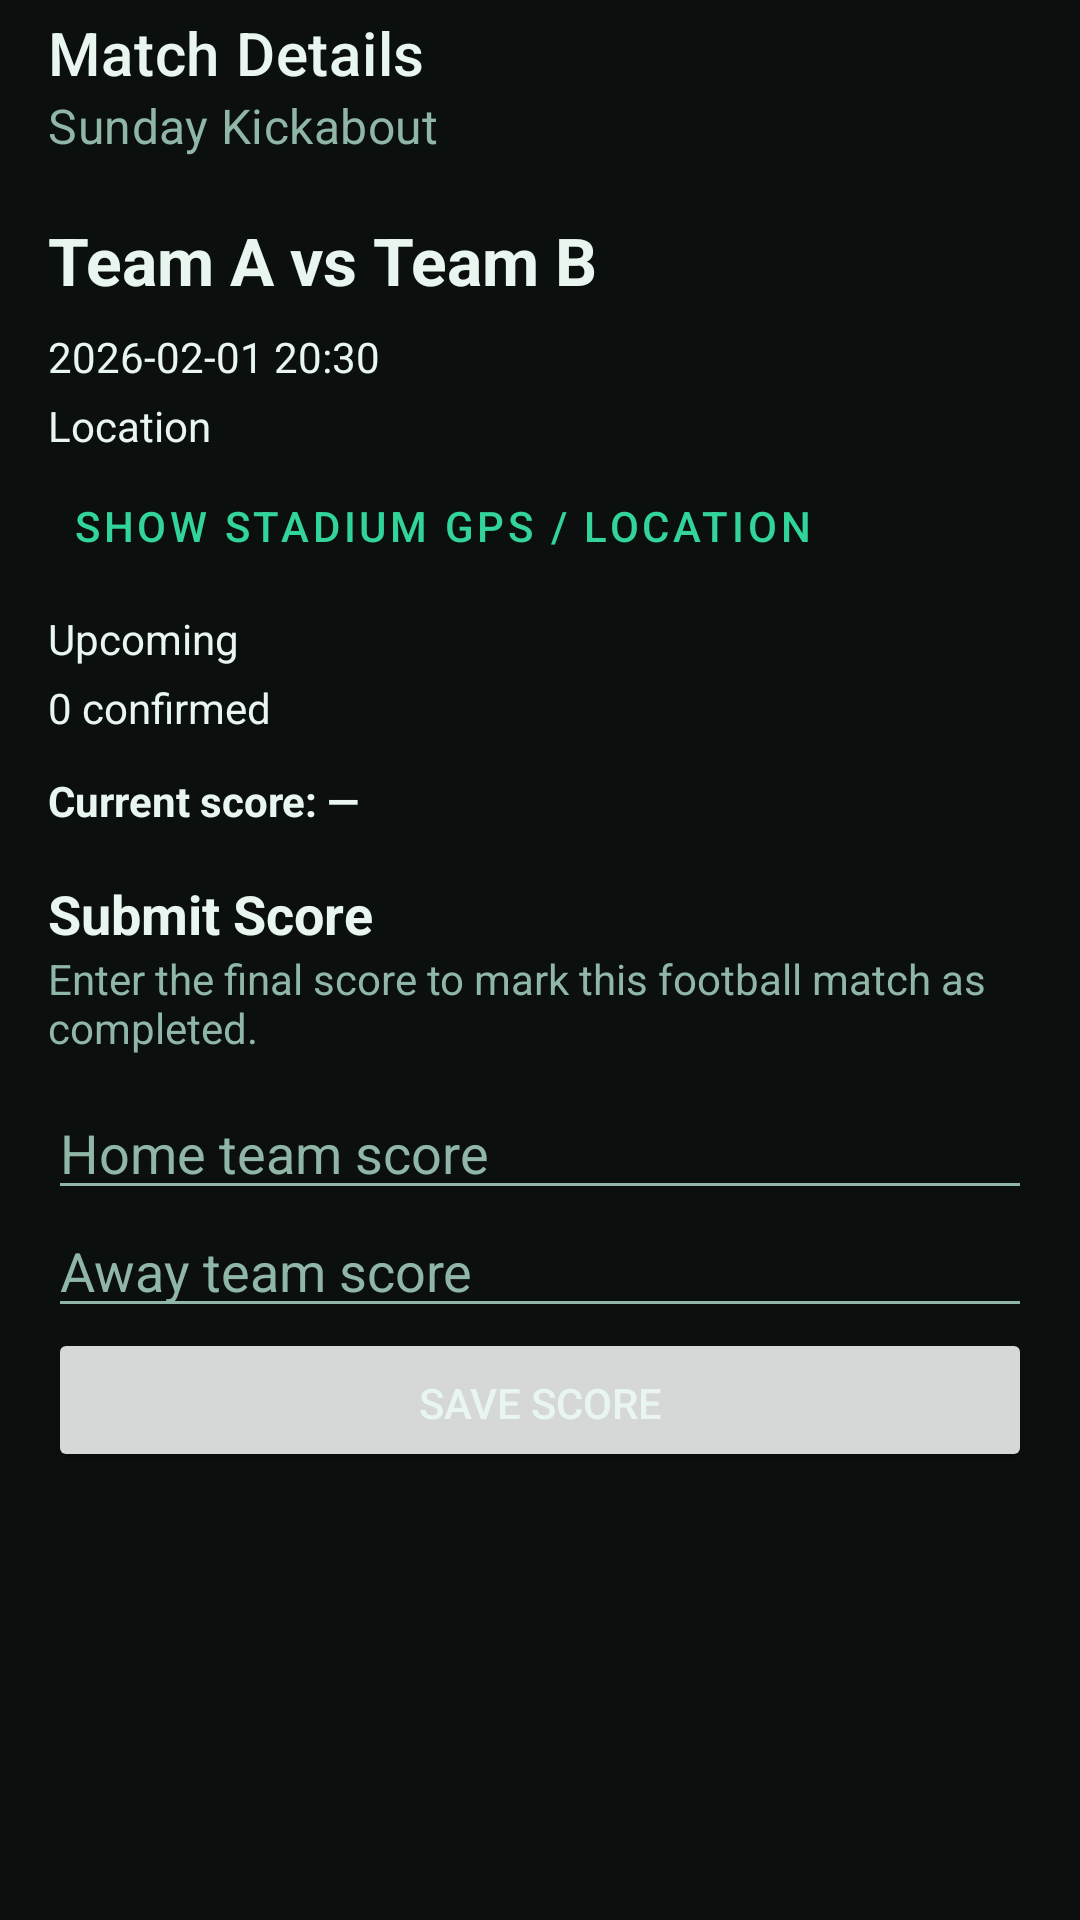

Write the Android layout XML for this screen, with the resource values it uses.
<!-- AndroidManifest.xml: application theme Theme.SocialLeagueFP -->
<!-- res/layout/activity_match_details.xml -->
<?xml version="1.0" encoding="utf-8"?>
<LinearLayout xmlns:android="http://schemas.android.com/apk/res/android"
              xmlns:app="http://schemas.android.com/apk/res-auto"
              android:layout_width="match_parent"
              android:layout_height="match_parent"
              android:orientation="vertical"
              android:background="@color/bg">

    <com.google.android.material.appbar.MaterialToolbar
            android:id="@+id/toolbar"
            android:layout_width="match_parent"
            android:layout_height="wrap_content"
            android:background="@color/bg"
            app:titleTextColor="@color/textPrimary"
            app:subtitleTextColor="@color/textSecondary"
            app:navigationIcon="@drawable/baseline_arrow_back_24"
            app:navigationIconTint="@color/textPrimary"
            app:title="Match Details"
            app:subtitle="Sunday Kickabout" />

    <ProgressBar
        android:id="@+id/progressBarDetails"
        android:layout_width="wrap_content"
        android:layout_height="wrap_content"
        android:layout_gravity="center"
        android:visibility="gone" />

    <ScrollView
            android:layout_width="match_parent"
            android:layout_height="match_parent">

        <LinearLayout
                android:layout_width="match_parent"
                android:layout_height="wrap_content"
                android:orientation="vertical"
                android:padding="16dp">

            <TextView
                    android:id="@+id/tvDetailsTitle"
                    android:layout_width="match_parent"
                    android:layout_height="wrap_content"
                    android:text="Team A vs Team B"
                    android:textSize="22sp"
                    android:textStyle="bold"
                    android:textColor="@color/textPrimary" />

            <TextView
                    android:id="@+id/tvDetailsDateTime"
                    android:layout_width="match_parent"
                    android:layout_height="wrap_content"
                    android:text="2026-02-01 20:30"
                    android:paddingTop="8dp"
                    android:textColor="@color/textPrimary" />

            <TextView
                    android:id="@+id/tvDetailsLocation"
                    android:layout_width="match_parent"
                    android:layout_height="wrap_content"
                    android:text="Location"
                    android:paddingTop="4dp"
                    android:textColor="@color/textPrimary" />

            <Button
                android:id="@+id/btnViewLocation"
                style="@style/Widget.MaterialComponents.Button.TextButton"
                android:layout_width="wrap_content"
                android:layout_height="wrap_content"
                android:text="Show Stadium GPS / Location"
                android:textColor="@color/primary"
                android:paddingTop="4dp" />

            <TextView
                android:id="@+id/tvDetailsStatus"
                android:layout_width="match_parent"
                android:layout_height="wrap_content"
                android:text="Upcoming"
                android:paddingTop="4dp"
                android:textColor="@color/textPrimary" />

            <TextView
                android:id="@+id/tvDetailsAttendance"
                android:layout_width="match_parent"
                android:layout_height="wrap_content"
                android:text="0 confirmed"
                android:paddingTop="4dp"
                android:textColor="@color/textPrimary" />

            <TextView
                android:id="@+id/tvDetailsCurrentScore"
                    android:layout_width="match_parent"
                    android:layout_height="wrap_content"
                    android:text="Current score: —"
                    android:paddingTop="12dp"
                    android:textStyle="bold"
                    android:textColor="@color/textPrimary" />

            <TextView
                    android:layout_width="match_parent"
                    android:layout_height="wrap_content"
                    android:text="Submit Score"
                    android:paddingTop="16dp"
                    android:textStyle="bold"
                    android:textSize="18sp"
                    android:textColor="@color/textPrimary" />
            <TextView
                    android:layout_width="match_parent"
                    android:layout_height="wrap_content"
                    android:text="Enter the final score to mark this football match as completed."
                    android:textColor="@color/textSecondary"
                    android:textSize="14sp"
                    android:layout_marginBottom="12dp"/>

            <EditText
                    android:id="@+id/etHomeScore"
                    android:layout_width="match_parent"
                    android:layout_height="wrap_content"
                    android:hint="Home team score"
                    android:inputType="number"
                    android:paddingTop="8dp"
                    android:textColor="@color/textPrimary"
                    android:textColorHint="@color/textSecondary" />

            <EditText
                    android:id="@+id/etAwayScore"
                    android:layout_width="match_parent"
                    android:layout_height="wrap_content"
                    android:hint="Away team score"
                    android:inputType="number"
                    android:paddingTop="8dp"
                    android:textColor="@color/textPrimary"
                    android:textColorHint="@color/textSecondary" />

            <Button
                    android:id="@+id/btnSaveScore"
                    android:layout_width="match_parent"
                    android:layout_height="wrap_content"
                    android:text="Save Score"
                    android:paddingTop="12dp" />
        </LinearLayout>
    </ScrollView>

</LinearLayout>
<!-- resources referenced by this layout -->
<resources>
  <color name="bg">#0B0F0D</color>
  <color name="primary">#32D49A</color>
  <color name="textPrimary">#E9F6F0</color>
  <color name="textSecondary">#8FB6A6</color>
  <style name="Theme.SocialLeagueFP" parent="Theme.MaterialComponents.DayNight.NoActionBar">
          <item name="colorPrimary">@color/primary</item>
          <item name="colorPrimaryVariant">@color/primary</item>
          <item name="colorOnPrimary">@color/onPrimary</item>
  
          <item name="android:windowBackground">@color/bg</item>
          <item name="android:statusBarColor">@color/bg</item>
          <item name="android:navigationBarColor">@color/bg</item>
  
          <item name="android:textColorPrimary">@color/textPrimary</item>
          <item name="android:textColorSecondary">@color/textSecondary</item>
          <item name="android:editTextStyle">@style/SL_EditText</item>
      </style>
  <color name="onPrimary">#0B0F0D</color>
  <style name="SL_EditText" parent="@android:style/Widget.EditText">
          <item name="android:textColor">@color/textPrimary</item>
          <item name="android:textColorHint">@color/textSecondary</item>
      </style>
</resources>
